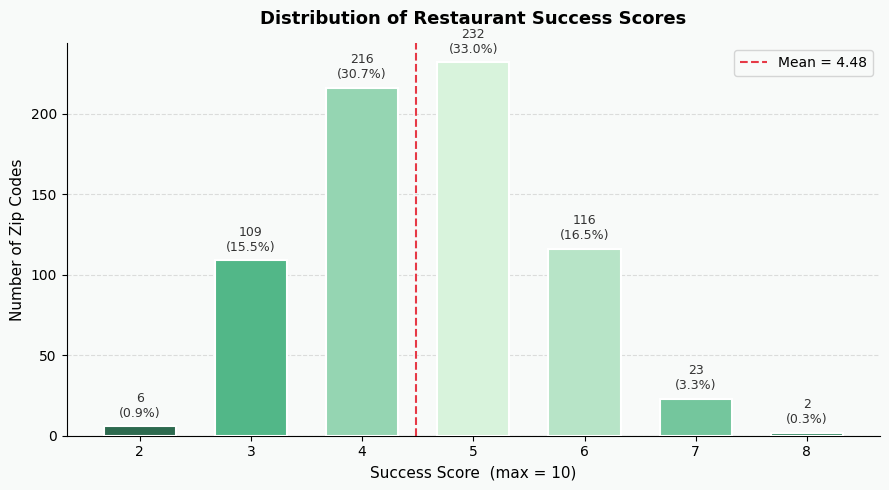
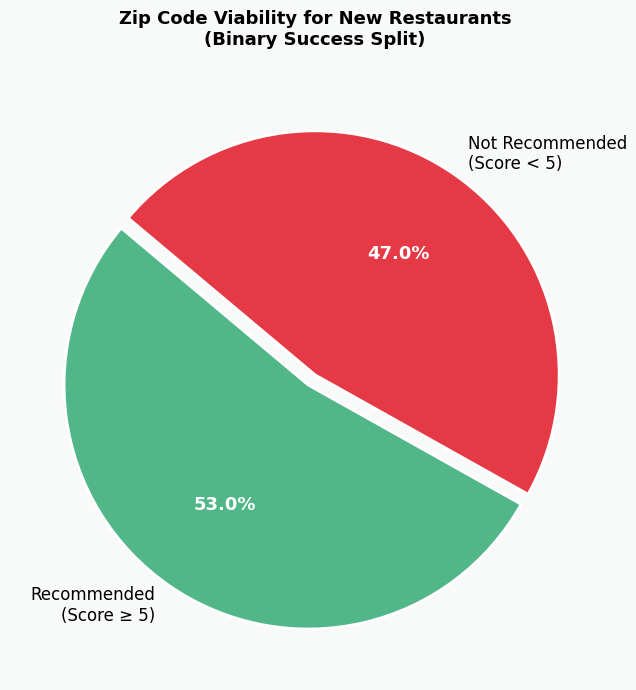

The script that saved these images, in order: (Note: this script raises an exception after producing the figures.)
import matplotlib.pyplot as plt
import matplotlib.patches as mpatches
import matplotlib.ticker as mticker
import numpy as np
import pandas as pd
from matplotlib.gridspec import GridSpec

PALETTE = ["#2D6A4F", "#52B788", "#95D5B2", "#D8F3DC",
           "#B7E4C7", "#74C69D", "#40916C", "#1B4332"]
ACCENT  = "#52B788"
RED     = "#E63946"
BG      = "#F8FAF9"

plt.rcParams.update({
    "figure.facecolor":  BG,
    "axes.facecolor":    BG,
    "axes.spines.top":   False,
    "axes.spines.right": False,
    "font.family":       "DejaVu Sans",
    "axes.titlesize":    13,
    "axes.titleweight":  "bold",
    "axes.labelsize":    11,
})


score_counts = {2: 6, 3: 109, 4: 216, 5: 232, 6: 116, 7: 23, 8: 2}
scores  = list(score_counts.keys())
counts  = list(score_counts.values())
total   = sum(counts)

fig, ax = plt.subplots(figsize=(9, 5))
bars = ax.bar(scores, counts,
              color=[PALETTE[i % len(PALETTE)] for i in range(len(scores))],
              edgecolor="white", linewidth=1.5, zorder=3, width=0.65)

# Annotate bars
for bar, cnt in zip(bars, counts):
    pct = cnt / total * 100
    ax.text(bar.get_x() + bar.get_width() / 2,
            bar.get_height() + 4,
            f"{cnt}\n({pct:.1f}%)",
            ha="center", va="bottom", fontsize=9, color="#333")

ax.set_title("Distribution of Restaurant Success Scores", pad=14)
ax.set_xlabel("Success Score  (max = 10)")
ax.set_ylabel("Number of Zip Codes")
ax.set_xticks(scores)
ax.yaxis.set_major_locator(mticker.MultipleLocator(50))
ax.grid(axis="y", linestyle="--", alpha=0.4, zorder=0)
ax.axvline(4.48, color=RED, linestyle="--", linewidth=1.5, label=f"Mean = 4.48")
ax.legend(fontsize=10)
plt.tight_layout()
plt.savefig("success_score_distribution.png", dpi=150, bbox_inches="tight")
plt.show()
print("✅  Saved → success_score_distribution.png")


labels  = ["Recommended\n(Score ≥ 5)", "Not Recommended\n(Score < 5)"]
sizes   = [373, 331]
colors  = ["#52B788", "#E63946"]
explode = (0.05, 0)

fig, ax = plt.subplots(figsize=(7, 7))
wedges, texts, autotexts = ax.pie(
    sizes, labels=labels, colors=colors, explode=explode,
    autopct="%1.1f%%", startangle=140,
    wedgeprops=dict(edgecolor="white", linewidth=2),
    textprops=dict(fontsize=12),
)
for at in autotexts:
    at.set_fontsize(13)
    at.set_fontweight("bold")
    at.set_color("white")

ax.set_title("Zip Code Viability for New Restaurants\n(Binary Success Split)", pad=18)
plt.tight_layout()
plt.savefig("binary_success_pie.png", dpi=150, bbox_inches="tight")
plt.show()
print("✅  Saved → binary_success_pie.png")



np.random.seed(42)
actual    = np.round(np.clip(np.random.normal(4.48, 1.0, 141), 2, 8)).astype(int)
predicted = actual + np.random.normal(0, 0.22, 141)
sample_df = pd.DataFrame({"Actual_SuccessScore": actual,
                           "Predicted_SuccessScore": predicted})

sample_df = predictions_df

fig, ax = plt.subplots(figsize=(7, 7))
sc = ax.scatter(sample_df["Actual_SuccessScore"],
                sample_df["Predicted_SuccessScore"],
                alpha=0.55, s=55, color=ACCENT, edgecolors="white", linewidth=0.6, zorder=3)

lo, hi = 1.5, 8.5
ax.plot([lo, hi], [lo, hi], color=RED, linewidth=1.8,
        linestyle="--", label="Perfect prediction")

# R² text
r2 = np.corrcoef(sample_df["Actual_SuccessScore"],
                 sample_df["Predicted_SuccessScore"])[0, 1] ** 2
ax.text(0.05, 0.92, f"R² = {r2:.2f}",
        transform=ax.transAxes, fontsize=12, color="#1B4332",
        bbox=dict(boxstyle="round,pad=0.4", facecolor="white", alpha=0.7))

ax.set_title("Actual vs. Predicted Success Score", pad=14)
ax.set_xlabel("Actual Success Score")
ax.set_ylabel("Predicted Success Score")
ax.legend(fontsize=10)
ax.set_xlim(lo, hi); ax.set_ylim(lo, hi)
ax.grid(linestyle="--", alpha=0.3, zorder=0)
plt.tight_layout()
plt.savefig("actual_vs_predicted.png", dpi=150, bbox_inches="tight")
plt.show()
print("✅  Saved → actual_vs_predicted.png")



feature_names = [
    "WealthIndex", "MedianHouseholdIncome", "TotalPopulation",
    "PopulationDensity", "HigherEducationRatio", "NetMigration",
    "BusinessResidentialRatio", "AvgFinalValue", "MedianAge",
    "AvgHouseholdSize"
]
importances = np.array([0.18, 0.15, 0.13, 0.12, 0.10, 0.09, 0.08, 0.07, 0.05, 0.03])

order = np.argsort(importances)
sorted_features = [feature_names[i] for i in order]
sorted_imp      = importances[order]

fig, ax = plt.subplots(figsize=(9, 6))
bars = ax.barh(sorted_features, sorted_imp,
               color=[PALETTE[i % len(PALETTE)] for i in range(len(sorted_features))],
               edgecolor="white", linewidth=1.2, zorder=3)

for bar, val in zip(bars, sorted_imp):
    ax.text(val + 0.003, bar.get_y() + bar.get_height() / 2,
            f"{val:.2f}", va="center", fontsize=9, color="#333")

ax.set_title("Random Forest Feature Importances", pad=14)
ax.set_xlabel("Importance Score")
ax.grid(axis="x", linestyle="--", alpha=0.35, zorder=0)
ax.set_xlim(0, sorted_imp.max() + 0.06)
plt.tight_layout()
plt.savefig("feature_importance.png", dpi=150, bbox_inches="tight")
plt.show()
print("✅  Saved → feature_importance.png")



metrics = {"MSE": 0.14, "MAE": 0.22, "R²": 0.86}

fig, axes = plt.subplots(1, 3, figsize=(10, 3.5))
fig.patch.set_facecolor(BG)
colors_m = ["#52B788", "#40916C", "#2D6A4F"]

for ax, (name, val), col in zip(axes, metrics.items(), colors_m):
    ax.set_facecolor(BG)
    circle = plt.Circle((0.5, 0.5), 0.38, color=col, zorder=2)
    ax.add_patch(circle)
    ax.text(0.5, 0.54, f"{val:.2f}", ha="center", va="center",
            fontsize=26, fontweight="bold", color="white", zorder=3)
    ax.text(0.5, 0.15, name, ha="center", va="center",
            fontsize=14, fontweight="bold", color="#333")
    ax.set_xlim(0, 1); ax.set_ylim(0, 1)
    ax.axis("off")

fig.suptitle("Model Performance Metrics  (Random Forest Regressor)",
             fontsize=13, fontweight="bold", y=1.02)
plt.tight_layout()
plt.savefig("model_metrics.png", dpi=150, bbox_inches="tight")
plt.show()
print("✅  Saved → model_metrics.png")
